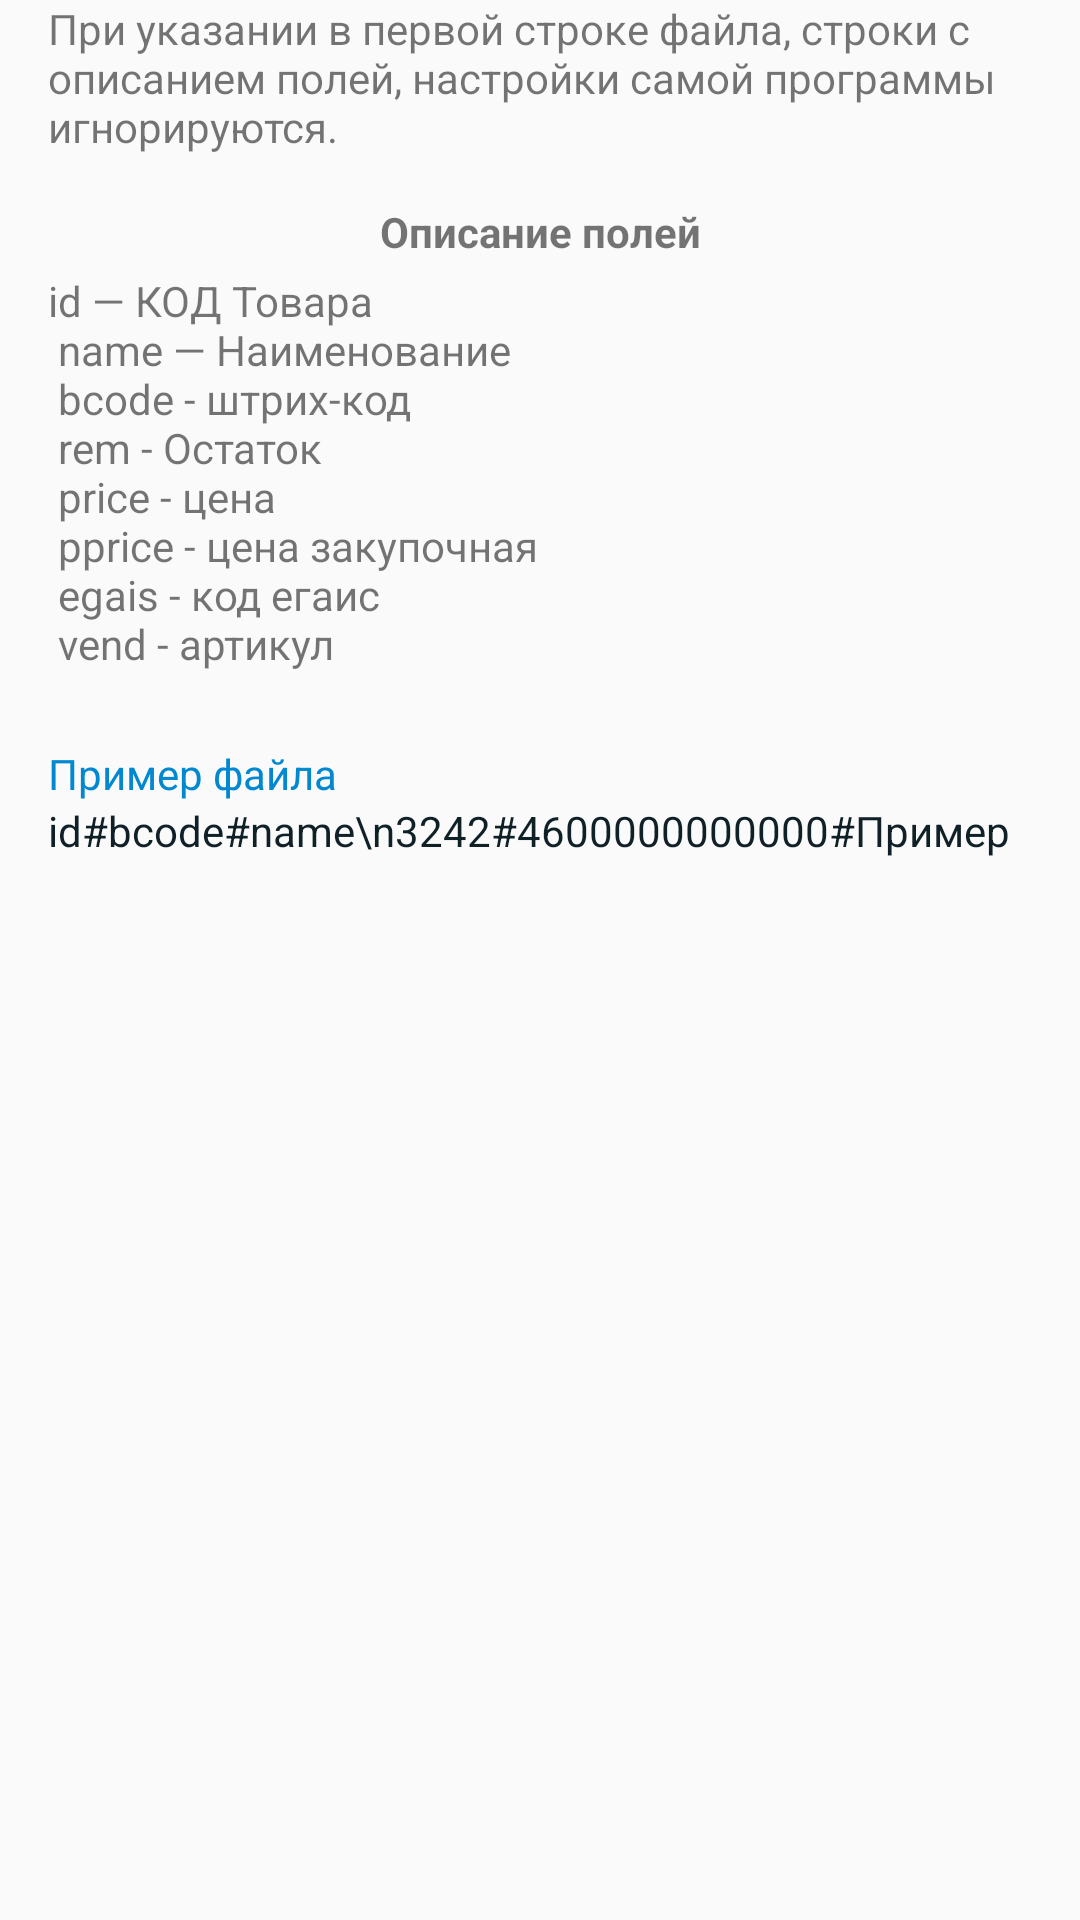

Reconstruct the res/layout file that produces this screen, plus the resources it refers to.
<!-- AndroidManifest.xml: application theme AppTheme -->
<!-- res/layout/activity_help.xml -->
<LinearLayout
    android:orientation="vertical"
    android:layout_width="match_parent"
    android:layout_height="match_parent"
    android:paddingLeft="16dp"
    android:paddingRight="16dp"
    xmlns:android="http://schemas.android.com/apk/res/android">
    <TextView
        android:text="@string/help_msg"
        android:gravity="fill_horizontal"
        android:layout_width="match_parent"
        android:layout_height="wrap_content"/>

    <TextView
        android:text="Описание полей"
        android:gravity="center"
        android:textStyle="bold"
        android:layout_marginTop="16dp"
        android:layout_width="match_parent"
        android:layout_height="wrap_content"/>

    <TextView
        android:text="@string/help_file"
        android:layout_marginTop="4dp"
        android:layout_width="match_parent"
        android:layout_height="wrap_content"/>
    <TextView
        android:text="Пример файла "
        android:textColor="@color/app_blue"
        android:layout_marginTop="8dp"
        android:layout_width="match_parent"
        android:layout_height="wrap_content"/>
    <TextView
        android:text="id#bcode#name\n3242#4600000000000#Пример"
        android:textColor="@color/app_gray_bt_dark"
        android:layout_width="match_parent"
        android:layout_height="wrap_content"/>
</LinearLayout>
<!-- resources referenced by this layout -->
<resources>
  <color name="app_blue">#0288d1</color>
  <color name="app_gray_bt_dark">#102027</color>
  <string name="help_file">id — КОД Товара\n
          name — Наименование\n
          bcode - штрих-код\n
          rem - Остаток\n
          price - цена\n
          pprice - цена закупочная\n
          egais - код егаис\n
          vend - артикул\n</string>
  <string name="help_msg">При указании в первой строке файла, строки с описанием
      полей, настройки самой программы игнорируются.  </string>
  <style name="AppTheme" parent="Theme.AppCompat.Light.DarkActionBar">
          
          <item name="colorPrimary">@color/colorPrimary</item>
          <item name="colorPrimaryDark">@color/colorPrimaryDark</item>
          <item name="colorAccent">@color/colorAccent</item>
      </style>
  <color name="colorPrimary">#37474f</color>
  <color name="colorPrimaryDark">#102027</color>
  <color name="colorAccent">#f07f1c</color>
</resources>
